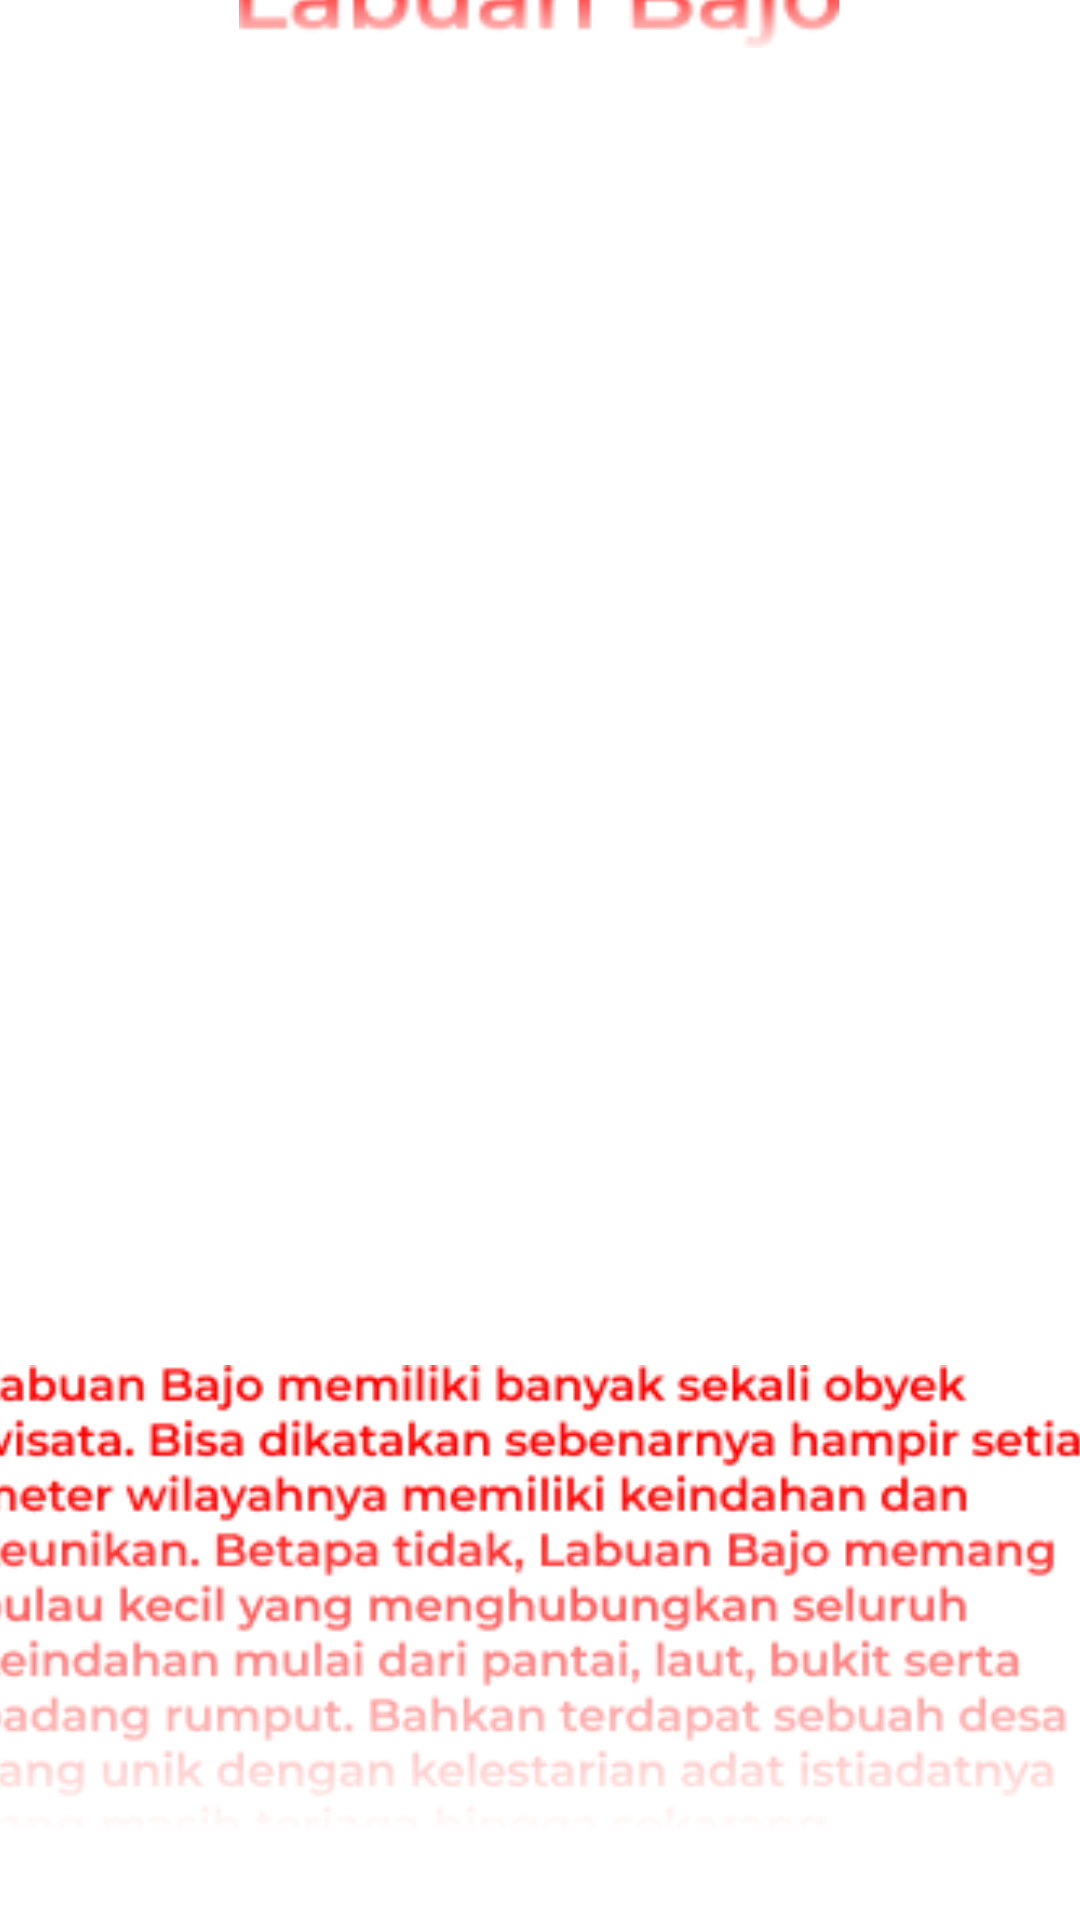

Write the Android layout XML for this screen, with the resource values it uses.
<!-- AndroidManifest.xml: application theme Theme.Fragment_AryaZafri_05 -->
<!-- res/layout/fragment_home.xml -->
<?xml version="1.0" encoding="utf-8"?>
<androidx.constraintlayout.widget.ConstraintLayout xmlns:android="http://schemas.android.com/apk/res/android"
    xmlns:app="http://schemas.android.com/apk/res-auto"
    xmlns:tools="http://schemas.android.com/tools"
    android:layout_width="match_parent"
    android:layout_height="match_parent"
    tools:context=".fragment.HomeFragment">


    <ImageView
        android:id="@+id/imageView"
        android:layout_width="wrap_content"
        android:layout_height="wrap_content"
        android:src="@drawable/bajo"
        app:layout_constraintBottom_toBottomOf="parent"
        app:layout_constraintEnd_toEndOf="parent"
        app:layout_constraintHorizontal_bias="0.0"
        app:layout_constraintStart_toStartOf="parent"
        app:layout_constraintTop_toTopOf="parent"
        app:layout_constraintVertical_bias="0.0" />

    <ImageView
        android:id="@+id/imageView5"
        android:layout_width="200dp"
        android:layout_height="70dp"
        android:layout_marginTop="60dp"
        android:src="@drawable/labuanbajo"
        app:layout_constraintBottom_toBottomOf="@+id/imageView"
        app:layout_constraintEnd_toEndOf="parent"
        app:layout_constraintHorizontal_bias="0.497"
        app:layout_constraintStart_toStartOf="parent"
        app:layout_constraintTop_toTopOf="@+id/imageView"
        app:layout_constraintVertical_bias="0.0" />

    <ImageView
        android:id="@+id/imageView6"
        android:layout_width="395dp"
        android:layout_height="162dp"
        android:layout_marginTop="432dp"
        android:src="@drawable/deskripsi"
        app:layout_constraintBottom_toBottomOf="parent"
        app:layout_constraintEnd_toEndOf="parent"
        app:layout_constraintStart_toStartOf="parent"
        app:layout_constraintTop_toTopOf="@+id/imageView"
        app:layout_constraintVertical_bias="0.503" />

</androidx.constraintlayout.widget.ConstraintLayout>
<!-- resources referenced by this layout -->
<resources>
  <!-- drawable deskripsi: png bitmap (drawable-v24, 35082 bytes) -->
  <!-- drawable labuanbajo: png bitmap (drawable-v24, 3059 bytes) -->
  <style name="Theme.Fragment_AryaZafri_05" parent="Theme.MaterialComponents.DayNight.DarkActionBar">
          
          <item name="colorPrimary">@color/purple_500</item>
          <item name="colorPrimaryVariant">@color/purple_700</item>
          <item name="colorOnPrimary">@color/white</item>
          
          <item name="colorSecondary">@color/teal_200</item>
          <item name="colorSecondaryVariant">@color/teal_700</item>
          <item name="colorOnSecondary">@color/black</item>
          
          <item name="android:statusBarColor" tools:targetApi="l">?attr/colorPrimaryVariant</item>
          
      </style>
  <!-- not gathered from this repository: default colours our renderer supplied (Android Studio template values) -->
  <color name="purple_500">#FF6200EE</color>
  <color name="purple_700">#FF3700B3</color>
  <color name="teal_200">#FF03DAC5</color>
  <color name="teal_700">#FF018786</color>
  <color name="black">#FF000000</color>
  <color name="white">#FFFFFFFF</color>
</resources>
